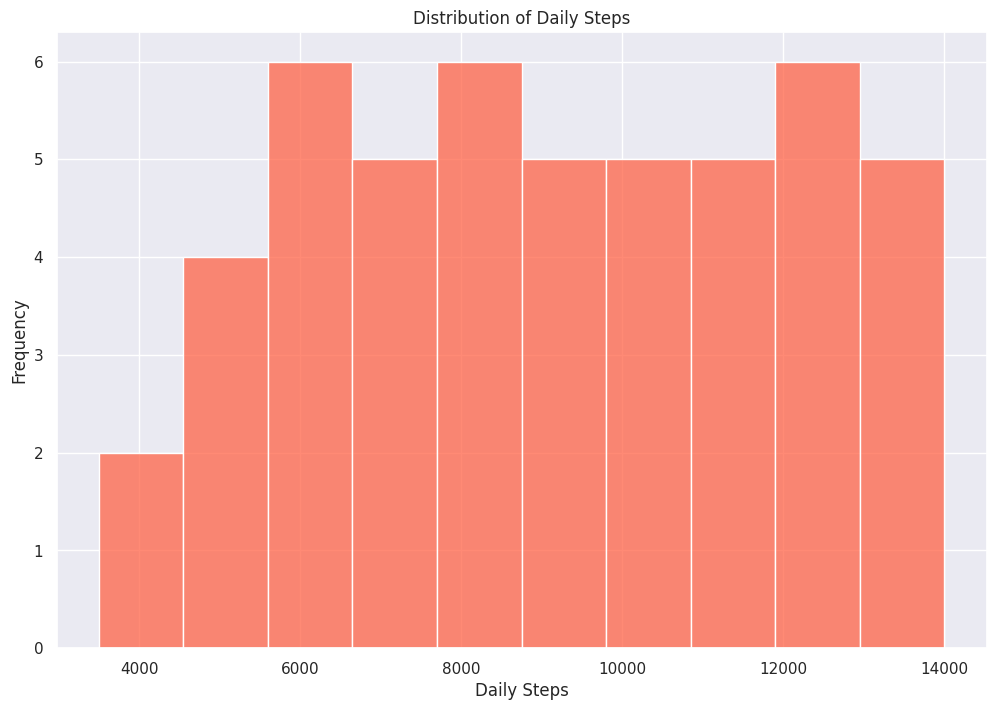

Generate this figure with matplotlib:

import pandas as pd
import seaborn as sns
import matplotlib.pyplot as plt

data = pd.DataFrame({
    'Steps': [
        4000, 4500, 4700, 5000, 5200, 5500, 5700, 5900, 6000, 6200,
        6300, 6500, 6700, 6900, 7100, 7300, 7500, 7700, 7900, 8100,
        8300, 8500, 8700, 8900, 9100, 9300, 9500, 9700, 9900, 10100,
        10300, 10500, 10700, 10900, 11100, 11300, 11500, 11700, 11900, 12100,
        12300, 12500, 12700, 12900, 13100, 13300, 13500, 13700, 13900
    ]
})

sns.set(style='darkgrid')
plt.figure(figsize=(12, 8))
sns.histplot(data['Steps'], color='#FF6347', binwidth=1000, binrange=(3500, 14000), orientation='vertical')
plt.title('Distribution of Daily Steps')
plt.xlabel('Daily Steps')
plt.ylabel('Frequency')
plt.show()
